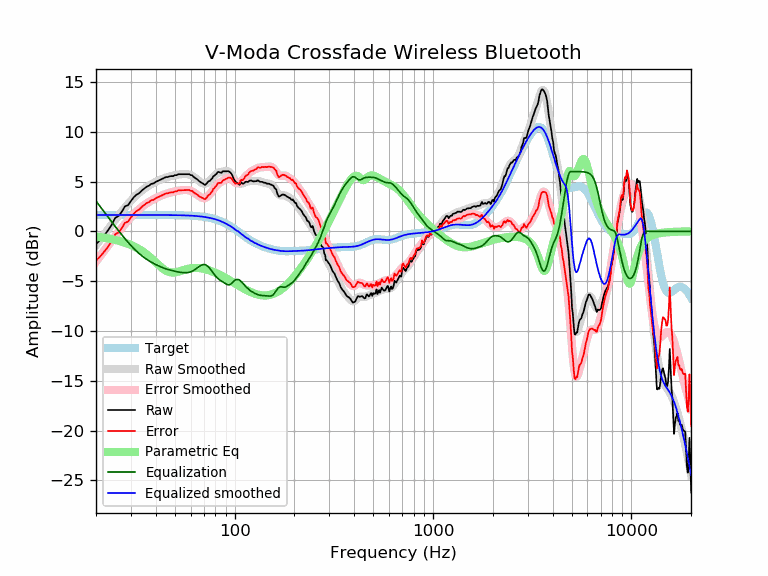

Source data for this figure (header and first rows):
frequency, raw, error, smoothed, error_smoothed, equalization, parametric_eq, equalized_raw, equalized_smoothed, target
20, -1.29, -2.94, -1.40, -3.04, 3.04, -0.52, 1.75, 1.65, 1.65
21, -0.87, -2.52, -0.83, -2.48, 2.48, -0.58, 1.61, 1.65, 1.65
22, -0.40, -2.05, -0.30, -1.94, 1.94, -0.64, 1.55, 1.65, 1.65
23, 0.10, -1.55, 0.21, -1.43, 1.43, -0.71, 1.53, 1.65, 1.65
24, 0.65, -0.99, 0.70, -0.95, 0.95, -0.78, 1.60, 1.65, 1.65
25, 1.35, -0.30, 1.16, -0.49, 0.49, -0.86, 1.84, 1.65, 1.65
26, 1.54, -0.10, 1.60, -0.05, 0.05, -0.95, 1.59, 1.65, 1.65
27, 1.98, 0.33, 2.01, 0.36, -0.36, -1.04, 1.62, 1.65, 1.65
28, 2.51, 0.86, 2.39, 0.74, -0.74, -1.14, 1.76, 1.65, 1.65
29, 2.62, 0.98, 2.74, 1.09, -1.09, -1.25, 1.53, 1.65, 1.65
30, 3.04, 1.39, 3.07, 1.42, -1.42, -1.37, 1.62, 1.65, 1.65
31, 3.42, 1.78, 3.36, 1.72, -1.72, -1.50, 1.71, 1.65, 1.65
32, 3.68, 2.04, 3.63, 1.99, -1.99, -1.64, 1.70, 1.65, 1.65
33, 3.83, 2.18, 3.87, 2.23, -2.23, -1.79, 1.60, 1.65, 1.65
34, 4.09, 2.45, 4.09, 2.44, -2.44, -1.95, 1.65, 1.65, 1.65
35, 4.29, 2.64, 4.28, 2.63, -2.63, -2.12, 1.66, 1.65, 1.65
36, 4.48, 2.83, 4.45, 2.80, -2.80, -2.30, 1.67, 1.65, 1.65
37, 4.58, 2.93, 4.60, 2.96, -2.96, -2.50, 1.62, 1.64, 1.64
38, 4.77, 3.13, 4.74, 3.09, -3.09, -2.70, 1.68, 1.64, 1.64
39, 4.80, 3.15, 4.86, 3.22, -3.22, -2.90, 1.58, 1.64, 1.64
40, 4.97, 3.32, 4.97, 3.33, -3.33, -3.11, 1.64, 1.64, 1.64
41, 5.06, 3.42, 5.08, 3.43, -3.43, -3.31, 1.63, 1.64, 1.64
42, 5.16, 3.52, 5.17, 3.53, -3.53, -3.50, 1.64, 1.64, 1.64
43, 5.25, 3.61, 5.26, 3.62, -3.62, -3.67, 1.64, 1.64, 1.64
44, 5.35, 3.71, 5.33, 3.69, -3.69, -3.82, 1.66, 1.64, 1.64
45, 5.45, 3.81, 5.40, 3.76, -3.76, -3.94, 1.68, 1.64, 1.64
46, 5.45, 3.81, 5.46, 3.82, -3.82, -4.03, 1.62, 1.64, 1.64
47, 5.52, 3.89, 5.51, 3.88, -3.88, -4.10, 1.64, 1.63, 1.63
48, 5.54, 3.91, 5.56, 3.93, -3.93, -4.13, 1.62, 1.63, 1.63
49, 5.54, 3.92, 5.60, 3.97, -3.97, -4.13, 1.58, 1.63, 1.63
50, 5.64, 4.01, 5.63, 4.01, -4.01, -4.12, 1.63, 1.63, 1.63
51, 5.64, 4.02, 5.67, 4.04, -4.04, -4.09, 1.60, 1.62, 1.62
52, 5.74, 4.12, 5.70, 4.08, -4.08, -4.04, 1.66, 1.62, 1.62
53, 5.74, 4.12, 5.72, 4.11, -4.11, -4.00, 1.63, 1.62, 1.62
54, 5.74, 4.12, 5.74, 4.13, -4.13, -3.94, 1.61, 1.61, 1.61
55, 5.74, 4.13, 5.75, 4.15, -4.15, -3.89, 1.59, 1.61, 1.61
56, 5.74, 4.13, 5.76, 4.16, -4.16, -3.85, 1.58, 1.60, 1.60
57, 5.74, 4.14, 5.75, 4.15, -4.15, -3.80, 1.58, 1.60, 1.60
58, 5.74, 4.15, 5.73, 4.14, -4.14, -3.77, 1.60, 1.59, 1.59
59, 5.74, 4.15, 5.69, 4.11, -4.11, -3.74, 1.63, 1.58, 1.58
60, 5.64, 4.06, 5.64, 4.06, -4.06, -3.71, 1.58, 1.58, 1.58
61, 5.64, 4.07, 5.57, 4.00, -4.00, -3.69, 1.64, 1.57, 1.57
62, 5.47, 3.91, 5.49, 3.93, -3.93, -3.68, 1.54, 1.56, 1.56
63, 5.38, 3.83, 5.39, 3.84, -3.84, -3.67, 1.54, 1.55, 1.55
64, 5.29, 3.75, 5.28, 3.74, -3.74, -3.67, 1.54, 1.54, 1.54
65, 5.20, 3.67, 5.17, 3.64, -3.64, -3.68, 1.55, 1.53, 1.53
66, 5.06, 3.55, 5.06, 3.55, -3.55, -3.69, 1.52, 1.51, 1.51
67, 4.96, 3.46, 4.96, 3.46, -3.46, -3.70, 1.51, 1.50, 1.50
68, 4.89, 3.41, 4.88, 3.39, -3.39, -3.72, 1.50, 1.49, 1.49
69, 4.81, 3.34, 4.82, 3.35, -3.35, -3.74, 1.47, 1.47, 1.47
70, 4.73, 3.27, 4.79, 3.33, -3.33, -3.77, 1.39, 1.45, 1.45
71, 4.66, 3.22, 4.79, 3.35, -3.35, -3.80, 1.31, 1.44, 1.44
72, 4.77, 3.35, 4.82, 3.40, -3.40, -3.83, 1.37, 1.42, 1.42
73, 4.92, 3.52, 4.88, 3.49, -3.49, -3.86, 1.43, 1.40, 1.40
74, 5.04, 3.66, 4.97, 3.60, -3.60, -3.90, 1.44, 1.37, 1.37
75, 5.06, 3.71, 5.09, 3.74, -3.74, -3.94, 1.33, 1.35, 1.35
76, 5.20, 3.88, 5.21, 3.88, -3.88, -3.98, 1.32, 1.32, 1.32
77, 5.30, 4.01, 5.34, 4.04, -4.04, -4.02, 1.26, 1.30, 1.30
78, 5.53, 4.26, 5.46, 4.19, -4.19, -4.07, 1.33, 1.27, 1.27
79, 5.57, 4.33, 5.58, 4.34, -4.34, -4.11, 1.23, 1.24, 1.24
... 553 more rows
